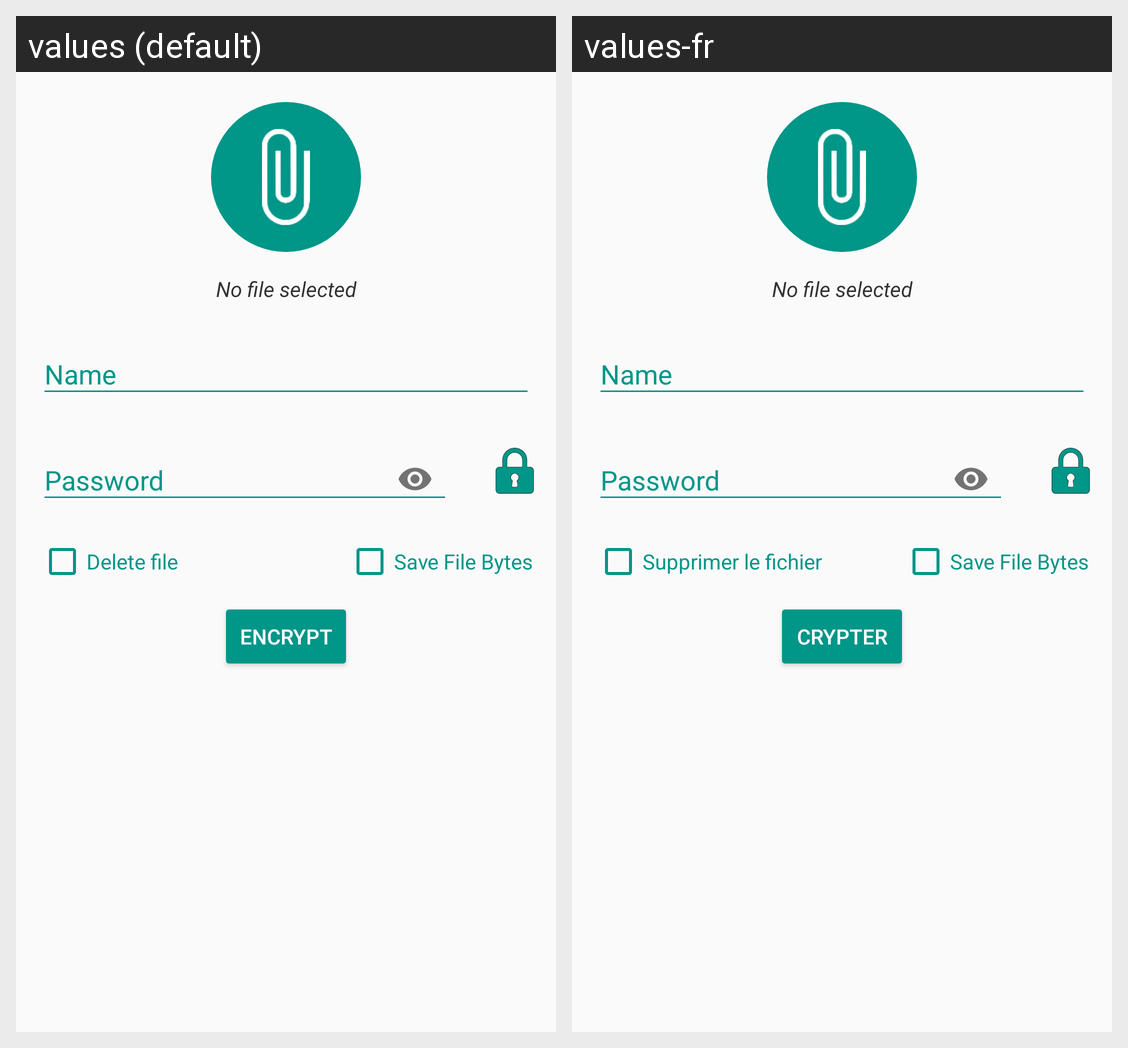

The Android screen above is rendered under two locales of the same app. Produce the string resources it draws, with the default and per-locale values.
Android screen res/layout/new_activity_encrypt_file.xml rendered under 2 locales, left to right: values (default), values-fr. Device: Nexus 5 (rendered at 1080×1920; each locale shown at half size, 540×960, under a caption strip naming it); theme AppTheme.
Strings drawn on this screen, with the default value and each locale's value (text and hints the layout hard-codes, and strings that could not be matched under every locale, appear in the picture but are not listed):

no_file_selected
  values: No file selected
  values-fr: No file selected  [not translated; the default value is used]

delete_file
  values: Delete file
  values-fr: Supprimer le fichier

save_file_bytes
  values: Save File Bytes
  values-fr: Save File Bytes  [not translated; the default value is used]

encrypt
  values: Encrypt
  values-fr: Crypter
